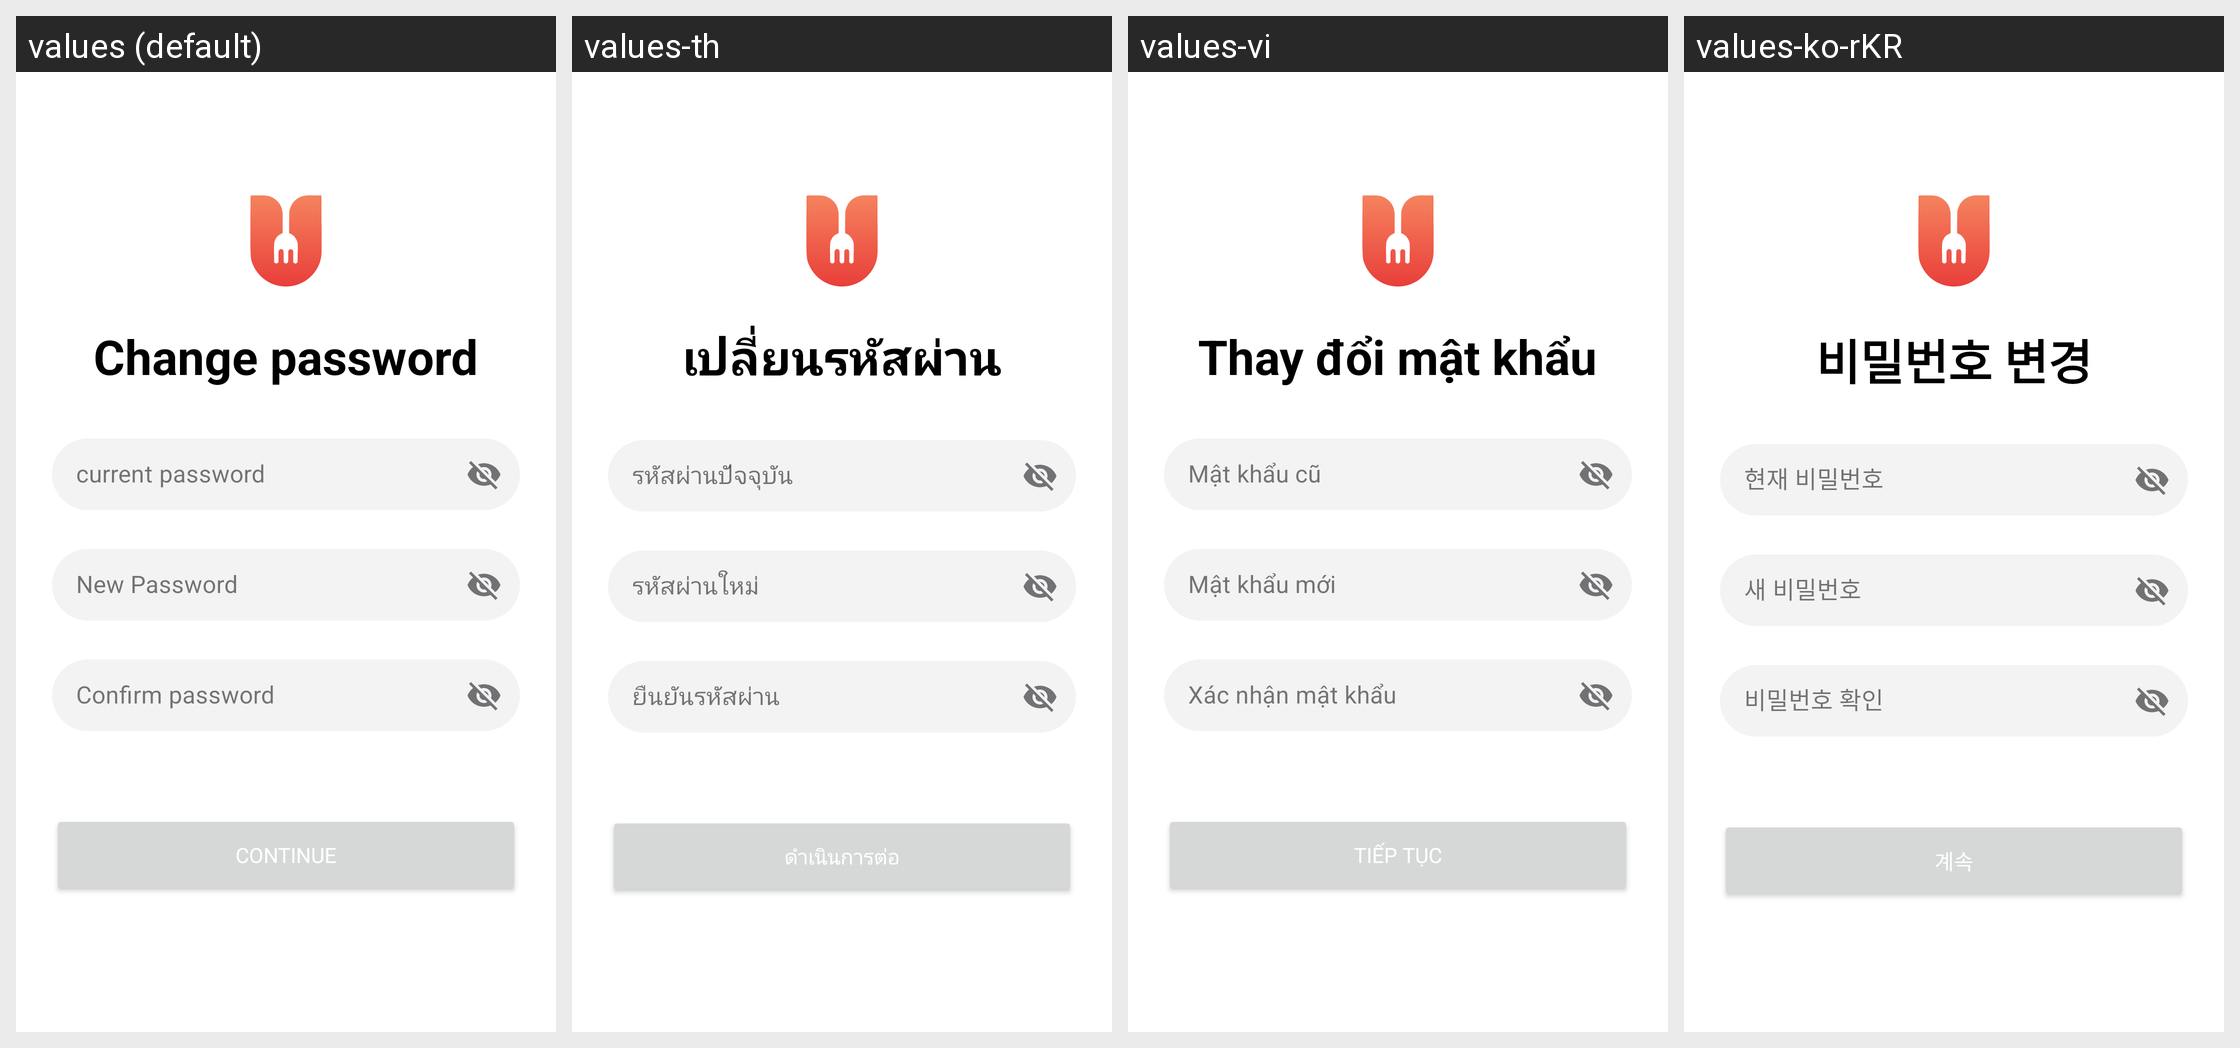

Translations of the strings shown on this Android screen, per locale in the grid:
Android screen res/layout/fragment_change_password.xml rendered under 4 locales, left to right: values (default), values-th, values-vi, values-ko-rKR. Device: Nexus 5 (rendered at 1080×1920; each locale shown at half size, 540×960, under a caption strip naming it); theme Theme.PolyFriend.
Other locales in the repository, not shown: values-zh.
Strings drawn on this screen, with the default value and each locale's value (text and hints the layout hard-codes, and strings that could not be matched under every locale, appear in the picture but are not listed):

change_password
  values: Change password
  values-th: เปลี่ยนรหัสผ่าน
  values-vi: Thay đổi mật khẩu
  values-ko-rKR: 비밀번호 변경

current_pass
  values: current password
  values-th: รหัสผ่านปัจจุบัน
  values-vi: Mật khẩu cũ
  values-ko-rKR: 현재 비밀번호

new_password
  values: New Password
  values-th: รหัสผ่านใหม่
  values-vi: Mật khẩu mới
  values-ko-rKR: 새 비밀번호

confirm_password
  values: Confirm password
  values-th: ยืนยันรหัสผ่าน
  values-vi: Xác nhận mật khẩu
  values-ko-rKR: 비밀번호 확인

continute
  values: Continue
  values-th: ดำเนินการต่อ
  values-vi: Tiếp tục
  values-ko-rKR: 계속
